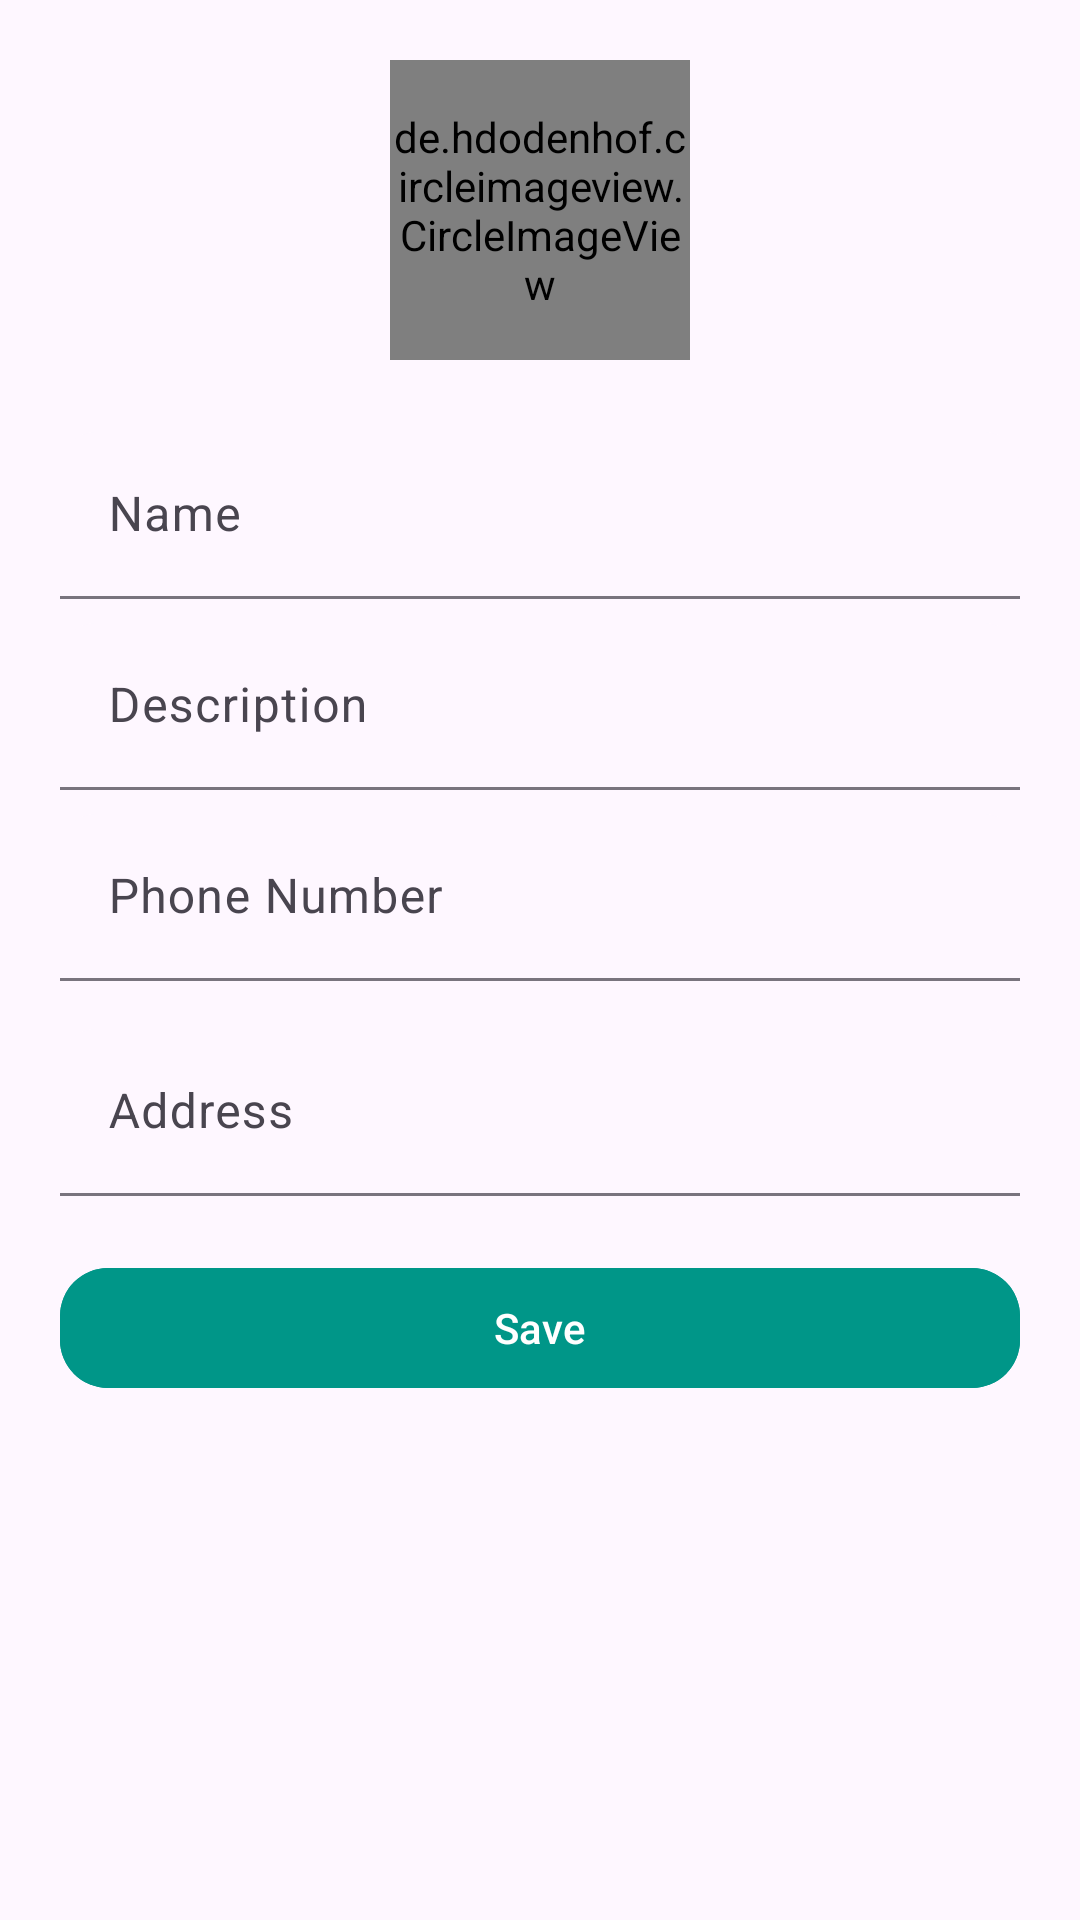

The Android layout XML behind this screen, and the referenced resources:
<!-- AndroidManifest.xml: application theme Theme.TrekSahaYatri -->
<!-- res/layout/bottom_sheet_edit_profile_traveller.xml -->
<?xml version="1.0" encoding="utf-8"?>
<ScrollView xmlns:android="http://schemas.android.com/apk/res/android"
    xmlns:app="http://schemas.android.com/apk/res-auto"
    android:id="@+id/layoutEditProfile"
    android:layout_width="match_parent"
    android:layout_height="wrap_content"
    android:padding="20dp">

    <LinearLayout
        android:layout_width="match_parent"
        android:layout_height="wrap_content"
        android:orientation="vertical"
        android:gravity="center_horizontal">

        <de.hdodenhof.circleimageview.CircleImageView
            android:id="@+id/ivProfile"
            android:layout_width="100dp"
            android:layout_height="100dp"
            android:src="@drawable/profile_image"
            android:layout_marginBottom="16dp" />

        <com.google.android.material.textfield.TextInputLayout
            android:layout_width="match_parent"
            android:layout_height="wrap_content"
            android:hint="Name"
            android:layout_marginTop="8dp"
            app:boxBackgroundMode="filled"
            app:boxCornerRadiusTopStart="12dp"
            app:boxCornerRadiusTopEnd="12dp"
            app:boxCornerRadiusBottomStart="12dp"
            app:boxCornerRadiusBottomEnd="12dp">

            <com.google.android.material.textfield.TextInputEditText
                android:id="@+id/etName"
                android:layout_width="match_parent"
                android:layout_height="wrap_content"
                android:inputType="textPersonName" />
        </com.google.android.material.textfield.TextInputLayout>

        <com.google.android.material.textfield.TextInputLayout
            android:layout_width="match_parent"
            android:layout_height="wrap_content"
            android:hint="Description"
            android:layout_marginTop="8dp"
            app:boxBackgroundMode="filled"
            app:boxCornerRadiusTopStart="12dp"
            app:boxCornerRadiusTopEnd="12dp"
            app:boxCornerRadiusBottomStart="12dp"
            app:boxCornerRadiusBottomEnd="12dp">

            <com.google.android.material.textfield.TextInputEditText
                android:id="@+id/etDescription"
                android:layout_width="match_parent"
                android:layout_height="wrap_content"
                android:inputType="textCapSentences" />
        </com.google.android.material.textfield.TextInputLayout>

        <com.google.android.material.textfield.TextInputLayout
            android:layout_width="match_parent"
            android:layout_height="wrap_content"
            android:hint="Phone Number"
            android:layout_marginTop="8dp"
            app:boxBackgroundMode="filled"
            app:boxCornerRadiusTopStart="12dp"
            app:boxCornerRadiusTopEnd="12dp"
            app:boxCornerRadiusBottomStart="12dp"
            app:boxCornerRadiusBottomEnd="12dp">

            <com.google.android.material.textfield.TextInputEditText
                android:id="@+id/etPhone"
                android:layout_width="match_parent"
                android:layout_height="wrap_content"
                android:inputType="phone" />
        </com.google.android.material.textfield.TextInputLayout>
        <com.google.android.material.textfield.TextInputLayout
            android:layout_width="match_parent"
            android:layout_height="wrap_content"
            android:hint="Guiding Places"
            android:layout_marginTop="8dp"
            app:boxBackgroundMode="filled"
            app:boxCornerRadiusTopStart="12dp"
            app:boxCornerRadiusTopEnd="12dp"
            app:boxCornerRadiusBottomStart="12dp"
            app:boxCornerRadiusBottomEnd="12dp"/>

        <com.google.android.material.textfield.TextInputLayout
            android:layout_width="match_parent"
            android:layout_height="wrap_content"
            android:hint="Address"
            android:layout_marginTop="8dp"
            app:boxBackgroundMode="filled"
            app:boxCornerRadiusTopStart="12dp"
            app:boxCornerRadiusTopEnd="12dp"
            app:boxCornerRadiusBottomStart="12dp"
            app:boxCornerRadiusBottomEnd="12dp">

            <com.google.android.material.textfield.TextInputEditText
                android:id="@+id/etAddress"
                android:layout_width="match_parent"
                android:layout_height="wrap_content"
                android:inputType="textPostalAddress" />
        </com.google.android.material.textfield.TextInputLayout>

        <com.google.android.material.button.MaterialButton
            android:id="@+id/btnSave"
            android:layout_width="match_parent"
            android:layout_height="wrap_content"
            android:layout_marginTop="20dp"
            android:text="Save"
            android:textAllCaps="false"
            android:icon="@drawable/ic_check"
            android:textColor="@android:color/white"
            android:backgroundTint="@color/colorPrimary"
            app:cornerRadius="16dp"
            app:elevation="4dp" />
    </LinearLayout>
</ScrollView>
<!-- resources referenced by this layout -->
<resources>
  <color name="colorPrimary">#009688</color>
  <!-- drawable ic_check: png bitmap (drawable, 14354 bytes) -->
  <style name="Theme.TrekSahaYatri" parent="Base.Theme.TrekSahaYatri" />
  <style name="Base.Theme.TrekSahaYatri" parent="Theme.Material3.DayNight.NoActionBar">
          
          
      </style>
</resources>
